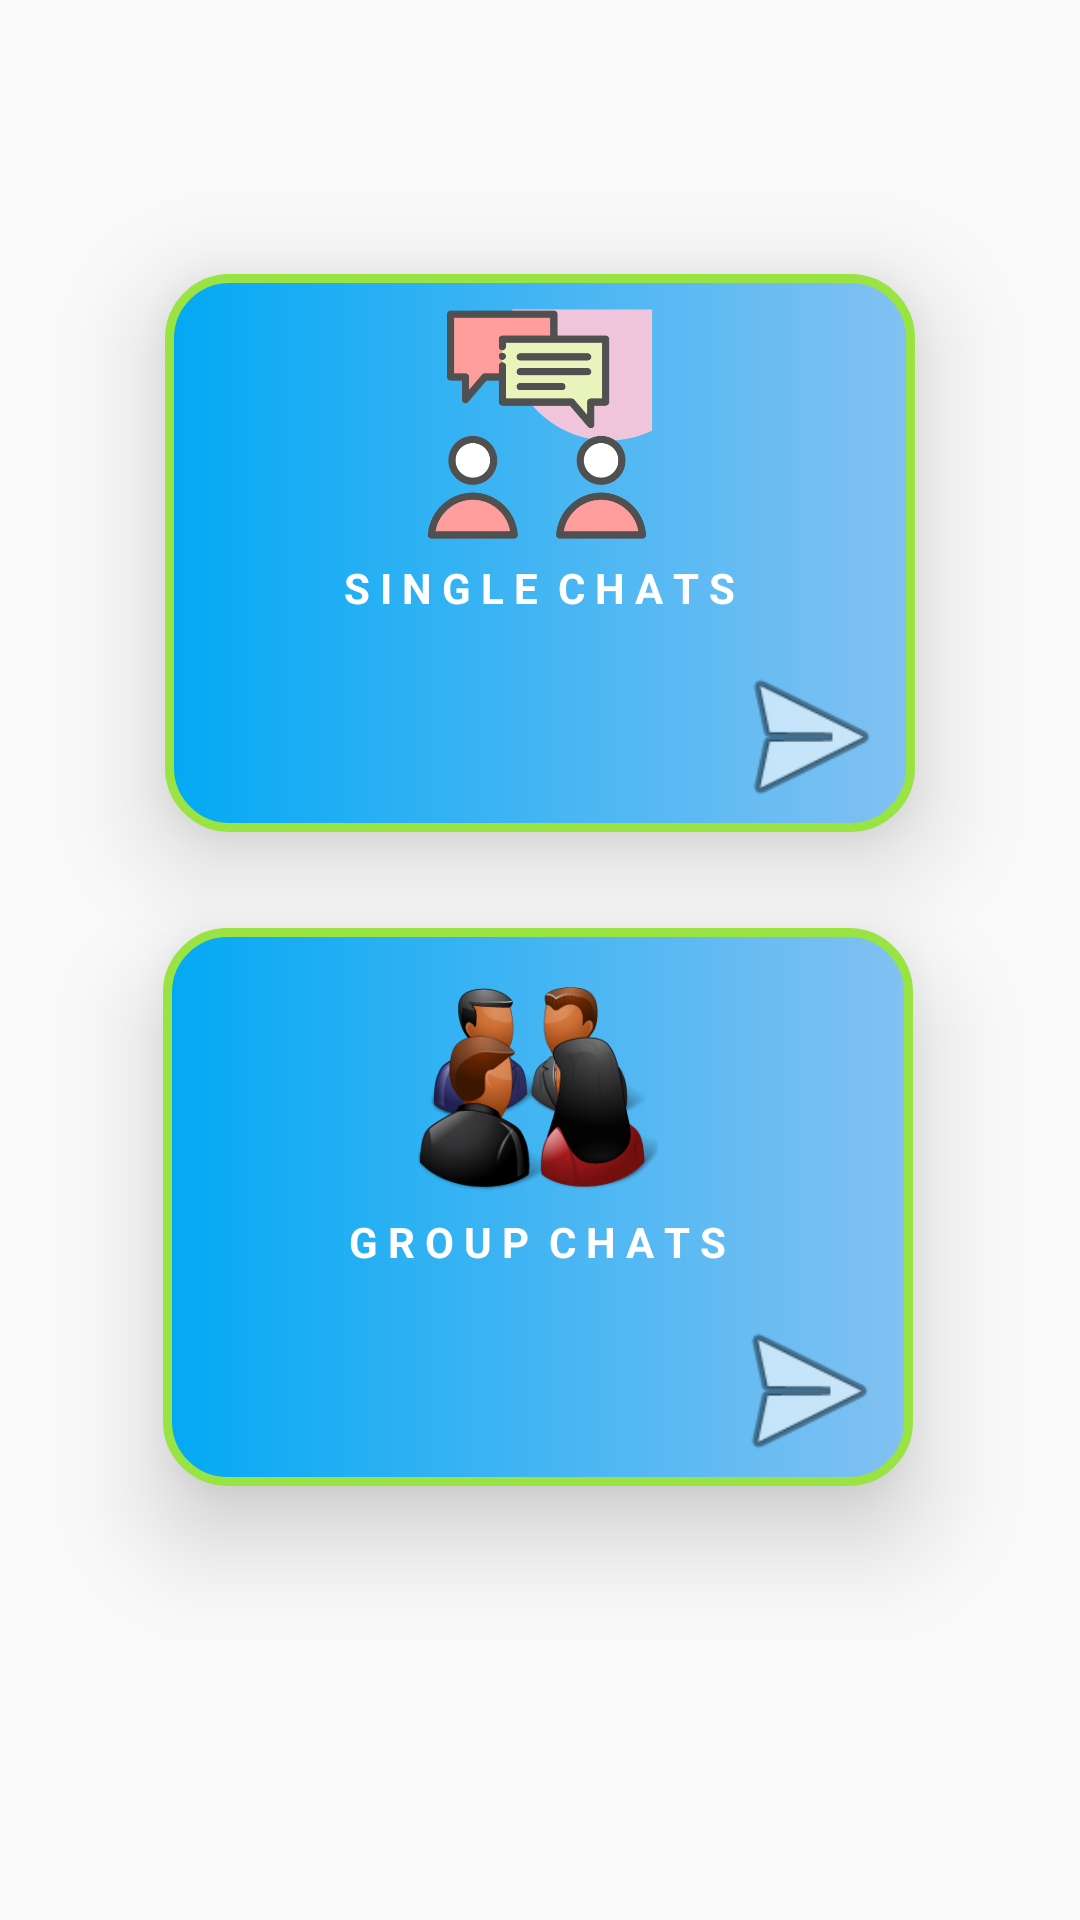

Layout XML and referenced resources for this Android screen:
<!-- AndroidManifest.xml: application theme AppTheme -->
<!-- res/layout/activity_preuser.xml -->
<?xml version="1.0" encoding="utf-8"?>
<androidx.constraintlayout.widget.ConstraintLayout xmlns:android="http://schemas.android.com/apk/res/android"
    xmlns:app="http://schemas.android.com/apk/res-auto"
    xmlns:tools="http://schemas.android.com/tools"
    android:layout_width="match_parent"
    android:layout_height="match_parent"
    android:background="@drawable/abcbackground">

    <LinearLayout
        android:layout_width="250dp"
        android:layout_height="wrap_content"
        android:elevation="20dp"
        android:background="@drawable/preuserdraw"
        app:layout_constraintBottom_toBottomOf="parent"
        app:layout_constraintEnd_toEndOf="parent"
        app:layout_constraintHorizontal_bias="0.495"
        app:layout_constraintStart_toStartOf="parent"
        app:layout_constraintTop_toTopOf="parent"
        app:layout_constraintVertical_bias="0.681">

        <LinearLayout
            android:layout_width="match_parent"
            android:layout_height="186dp"
            android:orientation="vertical">

            <ImageView
                android:layout_width="80dp"
                android:layout_height="80dp"
                android:layout_gravity="center_horizontal"
                app:srcCompat="@drawable/groupchat"
                android:layout_marginTop="10dp"/>

            <TextView
                android:layout_width="wrap_content"
                android:layout_height="wrap_content"
                android:layout_gravity="center"
                android:layout_margin="5dp"
                android:text="G R O U P  C H A T S"
                android:textStyle="bold"
                android:textColor="#FFFFFF"/>

            <ImageView
                android:id="@+id/gc"
                android:layout_width="60dp"
                android:layout_height="60dp"
                android:layout_gravity="right"
                android:layout_margin="5dp"
                app:srcCompat="@android:drawable/ic_menu_send" />
        </LinearLayout>
    </LinearLayout>

    <LinearLayout
        android:layout_width="250dp"
        android:layout_height="wrap_content"
        android:elevation="20dp"
       android:background="@drawable/preuserdraw"
        app:layout_constraintBottom_toBottomOf="parent"
        app:layout_constraintEnd_toEndOf="parent"
        app:layout_constraintStart_toStartOf="parent"
        app:layout_constraintTop_toTopOf="parent"
        app:layout_constraintVertical_bias="0.201">

        <LinearLayout
            android:layout_width="match_parent"
            android:layout_height="186dp"
            android:orientation="vertical">

            <ImageView
                android:layout_width="80dp"
                android:layout_height="80dp"
                android:layout_gravity="center_horizontal"
                android:layout_marginTop="10dp"
                app:srcCompat="@drawable/bshjsdch"
                />

            <TextView
                android:layout_width="wrap_content"
                android:layout_height="wrap_content"
                android:layout_gravity="center"
                android:layout_margin="5dp"
                android:text="S I N G L E  C H A T S"
                android:textColor="#FFFFFF"
                android:textStyle="bold"/>

            <ImageView
                android:id="@+id/sc"
                android:layout_width="60dp"
                android:layout_height="60dp"
                android:layout_gravity="right"
                android:layout_margin="5dp"

                app:srcCompat="@android:drawable/ic_menu_send" />
        </LinearLayout>
    </LinearLayout>


</androidx.constraintlayout.widget.ConstraintLayout>





<!-- resources referenced by this layout -->
<resources>
  <!-- drawable bshjsdch: png bitmap (drawable, 24249 bytes) -->
  <!-- drawable groupchat: png bitmap (drawable, 36986 bytes) -->
  <!-- drawable preuserdraw (drawable) -->
  <?xml version="1.0" encoding="utf-8"?>
  <shape xmlns:android="http://schemas.android.com/apk/res/android"
      android:thicknessRatio="10"
      android:shape="rectangle">
      <gradient
          android:startColor="@color/colorPrimary"
          android:endColor="@color/colorPrimaryDark"
          android:angle="360"/>
      <corners
          android:radius="20dp"/>
      <stroke
          android:width="3dp"
          android:color="#99E343"/>
  
  </shape>
  <style name="AppTheme" parent="Theme.AppCompat.DayNight.DarkActionBar">
          
          <item name="colorPrimary">@color/colorPrimary</item>
          <item name="colorPrimaryDark">@color/colorPrimaryDark</item>
          <item name="colorAccent">@color/colorAccent</item>
      </style>
  <color name="colorPrimary">#03A9F4</color>
  <color name="colorPrimaryDark">#83C1F2</color>
  <color name="colorAccent">#2196F3</color>
</resources>
